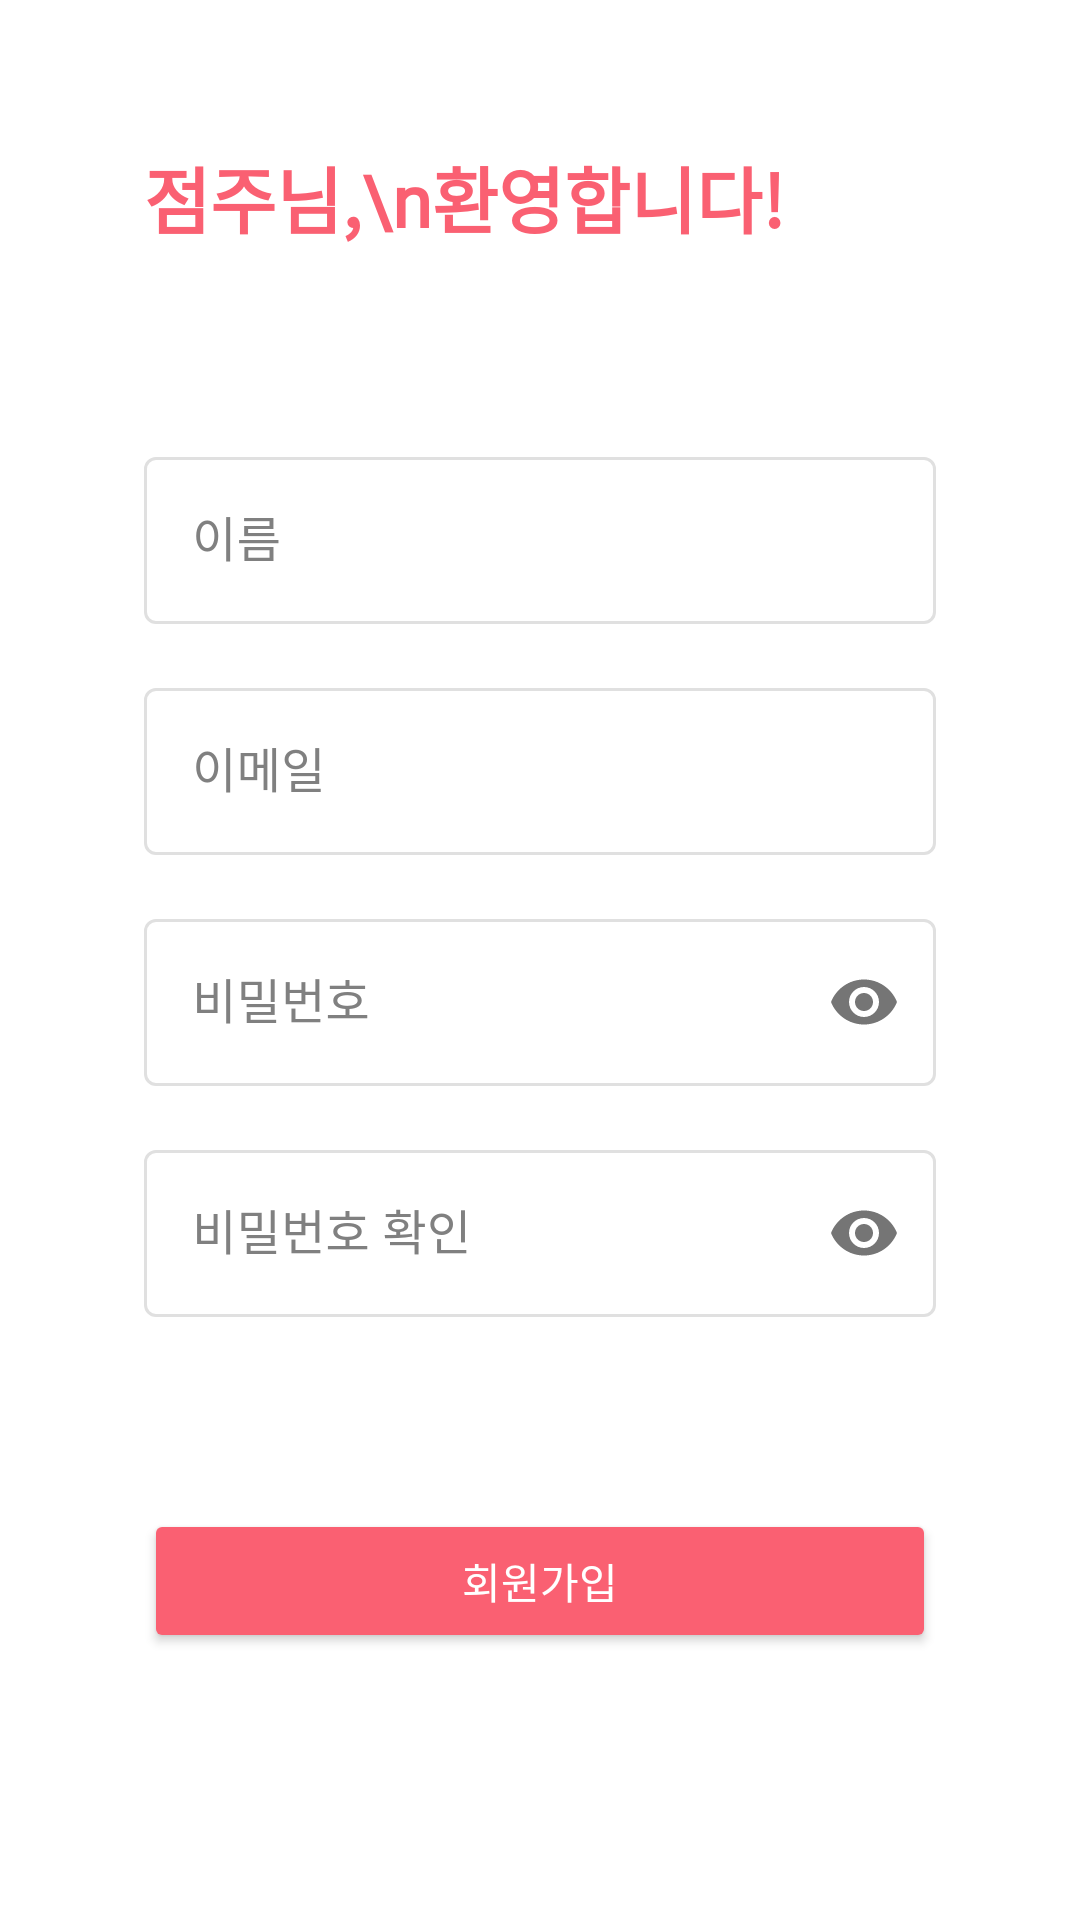

Here is an Android app screen rendered from its layout file. Give the layout XML and the strings, colors and styles it references.
<!-- AndroidManifest.xml: fallback theme Theme.MaterialComponents.DayNight.NoActionBar -->
<!-- res/layout/fragment_sign_up.xml -->
<?xml version="1.0" encoding="utf-8"?>
<androidx.constraintlayout.widget.ConstraintLayout xmlns:android="http://schemas.android.com/apk/res/android"
    xmlns:tools="http://schemas.android.com/tools"
    android:layout_width="match_parent"
    android:layout_height="match_parent"
    xmlns:app="http://schemas.android.com/apk/res-auto"
    tools:context=".src.main.SignUpFragment">

    <TextView
        android:id="@+id/tv_title"
        android:layout_width="wrap_content"
        android:layout_height="wrap_content"
        android:text="점주님,\n환영합니다!"
        android:fontFamily="@font/gmarket_sans_ttf"
        android:textStyle="bold"
        android:textColor="@color/colorPrimary"
        android:textSize="24sp"
        android:layout_marginTop="48dp"
        android:layout_marginStart="48dp"
        app:layout_constraintTop_toTopOf="parent"
        app:layout_constraintStart_toStartOf="parent" />

    <com.google.android.material.textfield.TextInputLayout
        android:id="@+id/til_name"
        android:layout_width="match_parent"
        android:layout_height="wrap_content"
        android:hint="이름"
        style="@style/DefaultTextInputLayout"
        android:layout_marginHorizontal="48dp"
        android:layout_marginTop="64dp"
        app:layout_constraintTop_toBottomOf="@+id/tv_title"
        app:layout_constraintStart_toStartOf="parent"
        app:layout_constraintEnd_toEndOf="parent">

        <com.google.android.material.textfield.TextInputEditText
            android:id="@+id/et_name"
            android:layout_width="match_parent"
            android:layout_height="match_parent"
            android:fontFamily="@font/gmarket_sans_ttf"
            android:inputType="text"/>
    </com.google.android.material.textfield.TextInputLayout>

    <com.google.android.material.textfield.TextInputLayout
        android:id="@+id/til_email"
        android:layout_width="match_parent"
        android:layout_height="wrap_content"
        android:hint="이메일"
        style="@style/DefaultTextInputLayout"
        android:layout_marginHorizontal="48dp"
        android:layout_marginTop="16dp"
        app:layout_constraintTop_toBottomOf="@+id/til_name"
        app:layout_constraintStart_toStartOf="parent"
        app:layout_constraintEnd_toEndOf="parent">

        <com.google.android.material.textfield.TextInputEditText
            android:id="@+id/et_email"
            android:layout_width="match_parent"
            android:layout_height="wrap_content"
            android:fontFamily="@font/gmarket_sans_ttf"
            android:inputType="textEmailAddress"/>
    </com.google.android.material.textfield.TextInputLayout>

    <com.google.android.material.textfield.TextInputLayout
        android:id="@+id/til_pwd"
        android:layout_width="match_parent"
        android:layout_height="wrap_content"
        android:hint="비밀번호"
        style="@style/PasswordTextInputLayout"
        android:layout_marginHorizontal="48dp"
        android:layout_marginTop="16dp"
        app:layout_constraintTop_toBottomOf="@+id/til_email"
        app:layout_constraintStart_toStartOf="parent"
        app:layout_constraintEnd_toEndOf="parent">

        <com.google.android.material.textfield.TextInputEditText
            android:id="@+id/et_pwd"
            android:layout_width="match_parent"
            android:layout_height="wrap_content"
            android:inputType="textPassword"
            android:fontFamily="@font/gmarket_sans_ttf" />
    </com.google.android.material.textfield.TextInputLayout>

    <com.google.android.material.textfield.TextInputLayout
        android:id="@+id/til_pwd_check"
        android:layout_width="match_parent"
        android:layout_height="wrap_content"
        android:hint="비밀번호 확인"
        style="@style/PasswordTextInputLayout"
        android:layout_marginHorizontal="48dp"
        android:layout_marginTop="16dp"
        app:layout_constraintTop_toBottomOf="@+id/til_pwd"
        app:layout_constraintStart_toStartOf="parent"
        app:layout_constraintEnd_toEndOf="parent">

        <com.google.android.material.textfield.TextInputEditText
            android:id="@+id/et_pwd_check"
            android:layout_width="match_parent"
            android:layout_height="wrap_content"
            android:inputType="textPassword"
            android:fontFamily="@font/gmarket_sans_ttf" />
    </com.google.android.material.textfield.TextInputLayout>

    <androidx.appcompat.widget.AppCompatButton
        android:id="@+id/btn_sign_up"
        android:layout_width="match_parent"
        android:layout_height="wrap_content"
        android:text="회원가입"
        style="@style/DefaultBtn"
        android:layout_marginHorizontal="48dp"
        android:layout_marginTop="64dp"
        app:layout_constraintTop_toBottomOf="@+id/til_pwd_check" />

</androidx.constraintlayout.widget.ConstraintLayout>
<!-- resources referenced by this layout -->
<resources>
  <color name="colorPrimary">#FA6072</color>
  <style name="DefaultBtn" parent="Widget.AppCompat.Button">
          <item name="fontFamily">@font/gmarket_sans_ttf</item>
          <item name="backgroundTint">@color/colorPrimary</item>
          <item name="android:textColor">@color/white</item>
      </style>
  <style name="DefaultTextInputLayout" parent="Widget.MaterialComponents.TextInputLayout.OutlinedBox">
          <item name="boxStrokeColor">@color/border_color_state_list</item>
          <item name="hintTextColor">@color/colorPrimary</item>
          <item name="boxBackgroundColor">@color/white</item>
          <item name="android:textColorHint">@color/grey</item>
          <item name="errorIconDrawable">@null</item>
      </style>
  <style name="PasswordTextInputLayout" parent="DefaultTextInputLayout">
          <item name="passwordToggleEnabled">true</item>
      </style>
  <color name="white">#FFFFFF</color>
  <color name="grey">#808080</color>
</resources>
